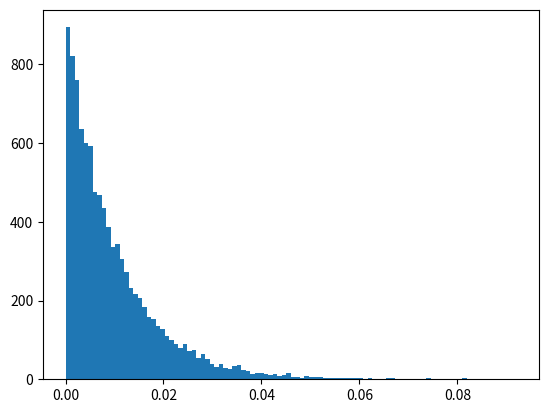

Python code for this plot:
from matplotlib import pyplot as plt
import random as r
import math 

def simulation(Cab) :
    n = r.random()
    x = math.log(1/n)/Cab
    return x

def calcNsimulations(Cab,nbSimulations) :
    lesX = []
    for i in range(nbSimulations) :
        lesX.append(simulation(Cab))
    lesX.sort()
    return lesX 


lesX = calcNsimulations(100,10000)
plt.hist(lesX,100)
plt.show()

# print(calcNsimulations(10,1000,20,100))
    

